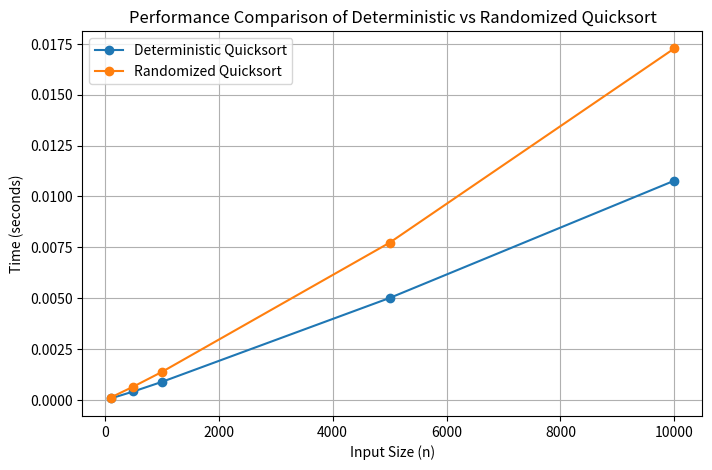

The script that saved this image:


import random
import time
import matplotlib.pyplot as plt

# -----------------------------------------------------------
# 1️⃣ DETERMINISTIC QUICKSORT
# -----------------------------------------------------------
def quicksort_deterministic(arr):
    """Implements the deterministic version of Quicksort."""
    if len(arr) <= 1:
        return arr
    else:
        pivot = arr[-1]  # Choose last element as pivot
        left = [x for x in arr[:-1] if x <= pivot]
        right = [x for x in arr[:-1] if x > pivot]
        return quicksort_deterministic(left) + [pivot] + quicksort_deterministic(right)

# -----------------------------------------------------------
# 2️⃣ RANDOMIZED QUICKSORT
# -----------------------------------------------------------
def quicksort_randomized(arr):
    """Implements the randomized version of Quicksort."""
    if len(arr) <= 1:
        return arr
    else:
        pivot_index = random.randint(0, len(arr) - 1)
        pivot = arr[pivot_index]
        left = [x for i, x in enumerate(arr) if x <= pivot and i != pivot_index]
        right = [x for i, x in enumerate(arr) if x > pivot and i != pivot_index]
        return quicksort_randomized(left) + [pivot] + quicksort_randomized(right)

# -----------------------------------------------------------
# 3️⃣ PERFORMANCE TESTING FUNCTION
# -----------------------------------------------------------
def measure_time(sort_func, arr):
    """Measure execution time of a sorting function."""
    start = time.time()
    sort_func(arr.copy())
    end = time.time()
    return end - start

def run_experiments():
    """Compare deterministic and randomized quicksort on different inputs."""
    sizes = [100, 500, 1000, 5000, 10000]
    results = {"Deterministic": [], "Randomized": []}

    for n in sizes:
        print(f"\nTesting with input size: {n}")
        random_data = [random.randint(0, 100000) for _ in range(n)]

        # Random data
        t1 = measure_time(quicksort_deterministic, random_data)
        t2 = measure_time(quicksort_randomized, random_data)

        results["Deterministic"].append(t1)
        results["Randomized"].append(t2)

        print(f"Deterministic QuickSort: {t1:.5f}s | Randomized QuickSort: {t2:.5f}s")

    # Plot the results
    plt.figure(figsize=(8, 5))
    plt.plot(sizes, results["Deterministic"], marker='o', label='Deterministic Quicksort')
    plt.plot(sizes, results["Randomized"], marker='o', label='Randomized Quicksort')
    plt.title("Performance Comparison of Deterministic vs Randomized Quicksort")
    plt.xlabel("Input Size (n)")
    plt.ylabel("Time (seconds)")
    plt.legend()
    plt.grid(True)
    plt.show()

# -----------------------------------------------------------
# 4️⃣ COMPLEXITY ANALYSIS (THEORETICAL SUMMARY)
# -----------------------------------------------------------
def print_analysis():
    print("\n===== TIME COMPLEXITY ANALYSIS =====")
    print("Best Case: O(n log n)  → When pivot splits array evenly")
    print("Average Case: O(n log n) → On average, good pivot selection")
    print("Worst Case: O(n²) → When pivot always smallest/largest (e.g., sorted input)")
    print("\n===== SPACE COMPLEXITY =====")
    print("Space: O(log n) due to recursion stack (in-place variant)")
    print("\n===== RANDOMIZED QUICKSORT ADVANTAGE =====")
    print("Randomization reduces the chance of worst-case partitioning by ensuring pivot choice is random.\n")

# -----------------------------------------------------------
# 5️⃣ MAIN FUNCTION
# -----------------------------------------------------------
if __name__ == "__main__":
    print("Assignment 5: Quicksort Implementation and Analysis\n")
    print_analysis()
    run_experiments()

